Dataset: brain_mri(clean_dataset) (GitHub, tuankiet050605/US-Plates-classification). Classes: glioma, meningioma, no tumor, pituitary tumor.

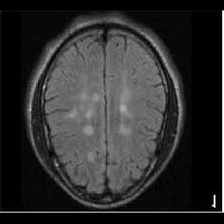
Label: no tumor

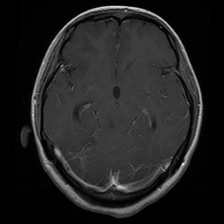
Label: glioma

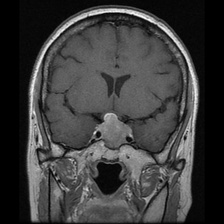
Label: pituitary tumor

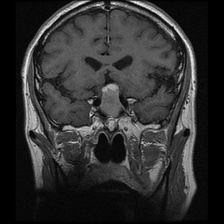
Label: pituitary tumor

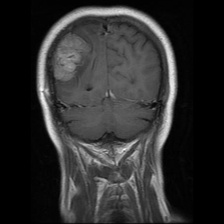
Label: meningioma

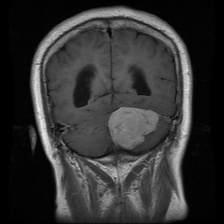
Label: meningioma
